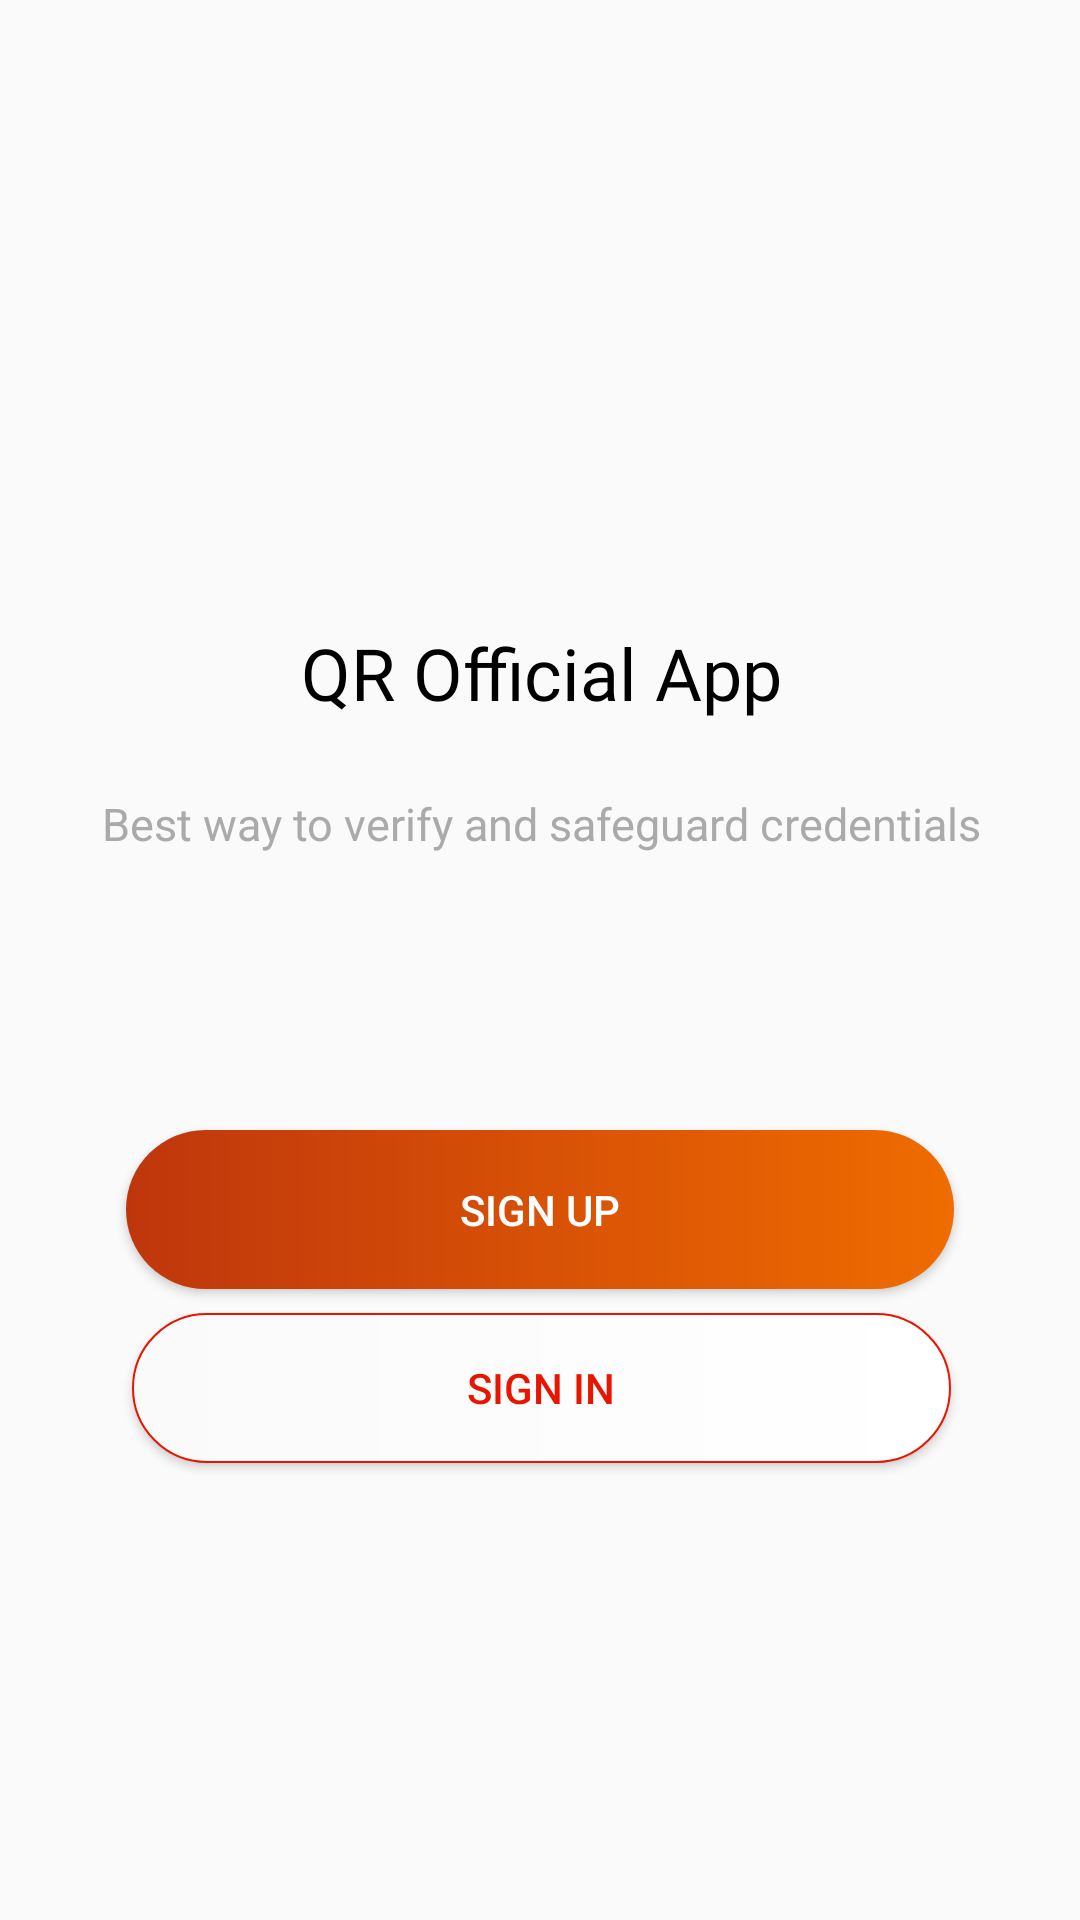

Here is an Android app screen rendered from its layout file. Give the layout XML and the strings, colors and styles it references.
<!-- AndroidManifest.xml: application theme AppTheme -->
<!-- res/layout/activity_options.xml -->
<?xml version="1.0" encoding="utf-8"?>
<android.support.constraint.ConstraintLayout xmlns:android="http://schemas.android.com/apk/res/android"
    xmlns:app="http://schemas.android.com/apk/res-auto"
    xmlns:tools="http://schemas.android.com/tools"
    android:layout_width="match_parent"
    android:layout_height="match_parent"
    tools:context=".Options">

    <ImageView
        android:id="@+id/imageView"
        android:layout_width="120dp"
        android:layout_height="108dp"
        android:layout_marginEnd="8dp"
        android:layout_marginStart="8dp"
        android:layout_marginTop="72dp"
        android:elevation="20dp"
        app:layout_constraintEnd_toEndOf="parent"
        app:layout_constraintStart_toStartOf="parent"
        app:layout_constraintTop_toTopOf="parent"
        app:srcCompat="@drawable/qrlogo" />

    <TextView
        android:id="@+id/textView"
        android:layout_width="wrap_content"
        android:layout_height="wrap_content"
        android:layout_marginEnd="8dp"
        android:layout_marginStart="8dp"
        android:layout_marginTop="28dp"
        android:fontFamily="@font/adamina"
        android:text="QR Official App"
        android:textColor="@android:color/black"
        android:textSize="24sp"
        app:layout_constraintEnd_toEndOf="parent"
        app:layout_constraintHorizontal_bias="0.503"
        app:layout_constraintStart_toStartOf="parent"
        app:layout_constraintTop_toBottomOf="@+id/imageView" />

    <TextView
        android:id="@+id/textView2"
        android:layout_width="wrap_content"
        android:layout_height="wrap_content"
        android:layout_marginEnd="8dp"
        android:layout_marginStart="8dp"
        android:layout_marginTop="24dp"
        android:text="Best way to verify and safeguard credentials"
        android:textColor="@android:color/darker_gray"
        android:textSize="15sp"
        app:layout_constraintEnd_toEndOf="parent"
        app:layout_constraintHorizontal_bias="0.507"
        app:layout_constraintStart_toStartOf="parent"
        app:layout_constraintTop_toBottomOf="@+id/textView" />

    <Button
        android:id="@+id/edit"
        android:layout_width="276dp"
        android:layout_height="53dp"
        android:layout_marginEnd="8dp"
        android:layout_marginStart="8dp"
        android:layout_marginTop="92dp"
        android:background="@drawable/button_bg"
        android:text="Sign Up"
        android:textColor="#ffffff"
        app:layout_constraintEnd_toEndOf="parent"
        app:layout_constraintStart_toStartOf="parent"
        app:layout_constraintTop_toBottomOf="@+id/textView2" />

    <Button
        android:id="@+id/signin"
        android:layout_width="273dp"
        android:layout_height="wrap_content"
        android:layout_marginBottom="16dp"
        android:layout_marginEnd="8dp"
        android:layout_marginStart="8dp"
        android:layout_marginTop="8dp"
        android:background="@drawable/buttonbgwhite"
        android:text="Sign in"
        android:textColor="@color/colorPrimaryDark"
        app:layout_constraintBottom_toBottomOf="parent"
        app:layout_constraintEnd_toEndOf="parent"
        app:layout_constraintHorizontal_bias="0.505"
        app:layout_constraintStart_toStartOf="parent"
        app:layout_constraintTop_toBottomOf="@+id/edit"
        app:layout_constraintVertical_bias="0.0" />


</android.support.constraint.ConstraintLayout>
<!-- resources referenced by this layout -->
<resources>
  <color name="colorPrimaryDark">#E81600</color>
  <!-- drawable button_bg (drawable) -->
  <?xml version="1.0" encoding="utf-8"?>
  <shape xmlns:android="http://schemas.android.com/apk/res/android"
      android:shape="rectangle" >
  
      <corners
          android:bottomLeftRadius="30dp"
          android:bottomRightRadius="30dp"
          android:radius="60dp"
          android:topLeftRadius="30dp"
          android:topRightRadius="30dp" />
  
      <gradient
          android:startColor="#EF6C00"
          android:endColor="#BF360C"
          android:angle="180"/>
  
      <padding
          android:bottom="0dp"
          android:left="0dp"
          android:right="0dp"
          android:top="0dp" />
  
      <size
          android:height="50dp"
          android:width="300dp" />
  
  </shape>
  <!-- drawable buttonbgwhite (drawable) -->
  <?xml version="1.0" encoding="utf-8"?>
  <shape xmlns:android="http://schemas.android.com/apk/res/android"
      android:shape="rectangle" >
  
      <corners
          android:bottomLeftRadius="30dp"
          android:bottomRightRadius="30dp"
          android:radius="60dp"
          android:topLeftRadius="30dp"
          android:topRightRadius="30dp" />
  
      <gradient android:startColor="#FFFFFF"
          android:endColor="#FAFAFA"
          android:angle="180" />
      <stroke android:width="2px" android:color="@color/colorPrimaryDark" />
  
      <padding
          android:bottom="0dp"
          android:left="0dp"
          android:right="0dp"
          android:top="0dp" />
  
      <size
          android:height="50dp"
          android:width="300dp" />
  
  </shape>
  <style name="AppTheme" parent="Theme.AppCompat.Light.DarkActionBar">
          
          <item name="colorPrimary">@color/colorPrimary</item>
          <item name="colorPrimaryDark">@color/colorPrimaryDark</item>
          <item name="colorAccent">@color/colorAccent</item>
      </style>
  <color name="colorPrimary">#D32F2F</color>
  <color name="colorAccent">#B71C1C</color>
</resources>
